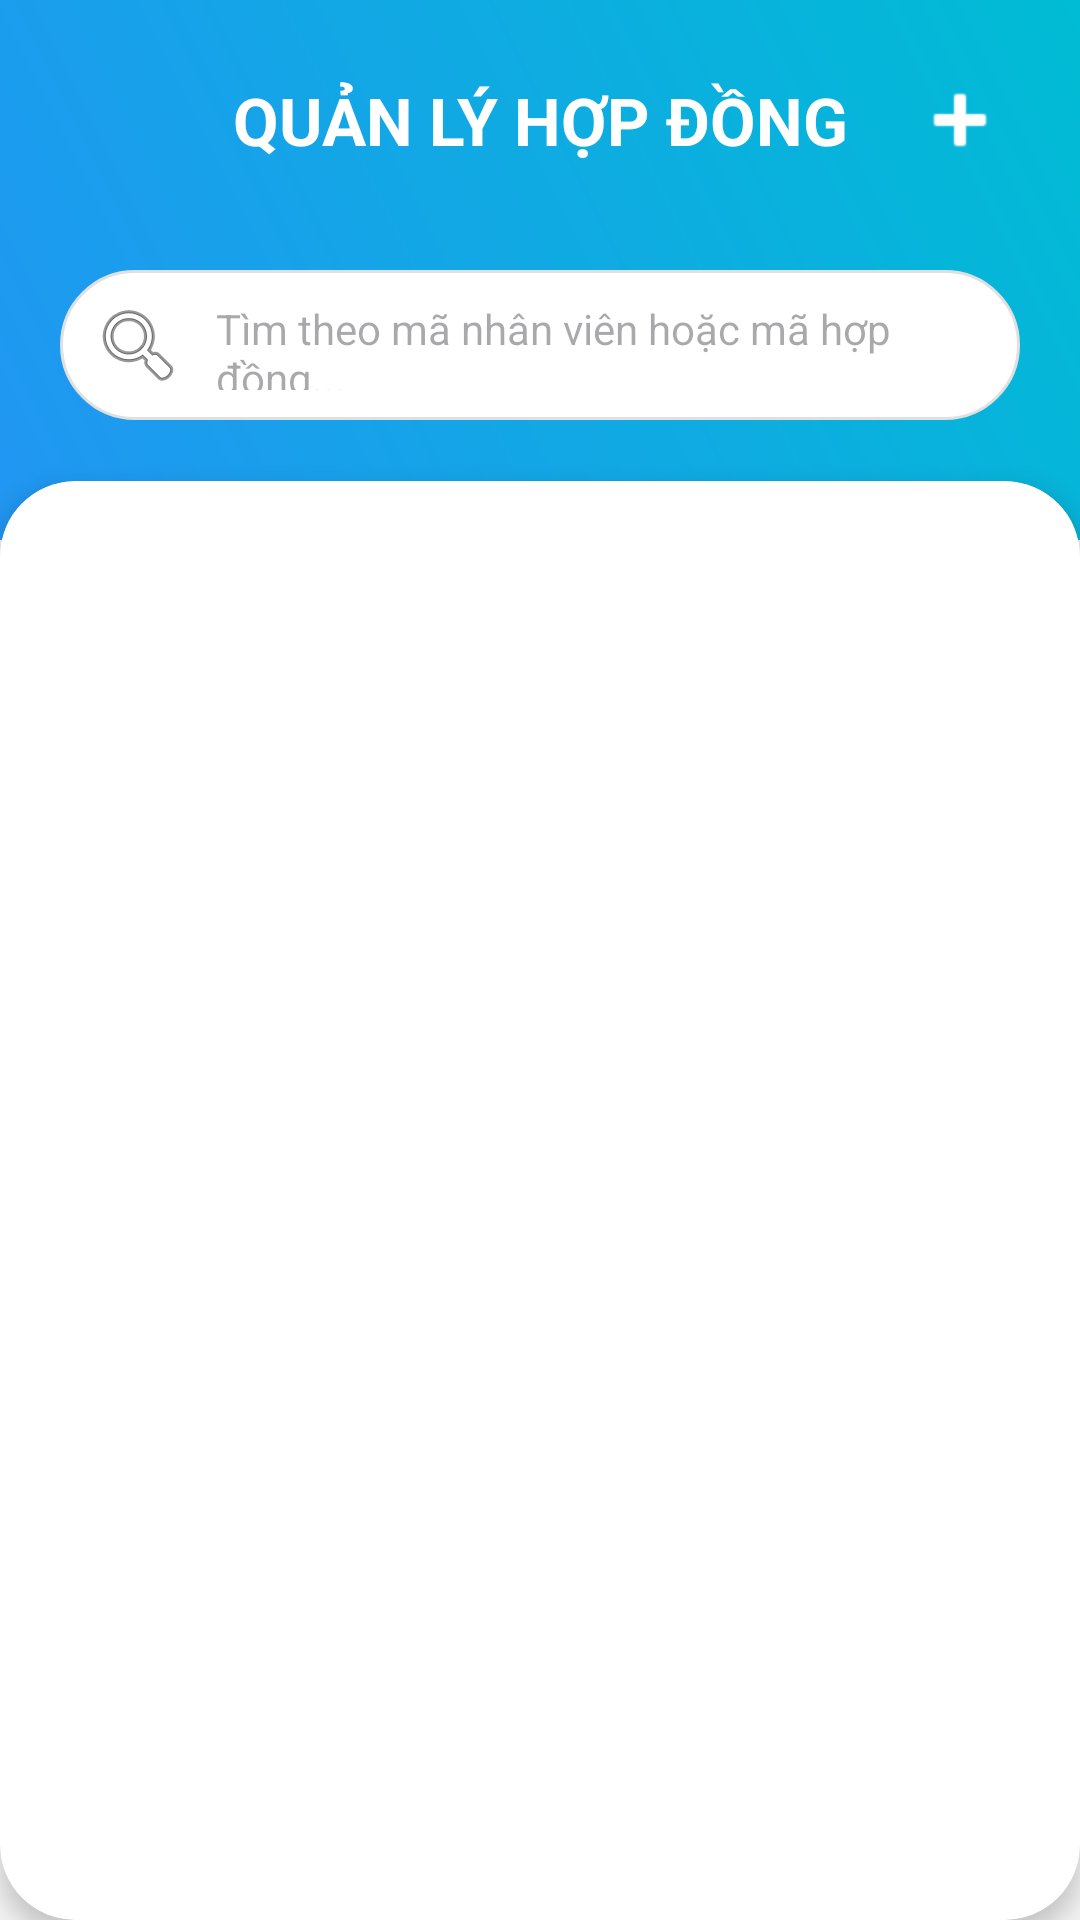

Android layout source for this screen:
<!-- AndroidManifest.xml: application theme Theme.BTL_Mobile_QLNS -->
<!-- res/layout/activity_quan_ly_hop_dong.xml -->
<?xml version="1.0" encoding="utf-8"?>
<LinearLayout xmlns:android="http://schemas.android.com/apk/res/android"
    xmlns:app="http://schemas.android.com/apk/res-auto"
    android:layout_width="match_parent"
    android:layout_height="match_parent"
    android:orientation="vertical"
    android:background="#f5f5f5">

    
    <LinearLayout
        android:layout_width="match_parent"
        android:layout_height="180dp"
        android:background="@drawable/header_gradient"
        android:orientation="vertical"
        android:padding="20dp">

        <LinearLayout
            android:layout_width="match_parent"
            android:layout_height="wrap_content"
            android:orientation="horizontal"
            android:gravity="center_vertical">

            <TextView
                android:layout_width="0dp"
                android:layout_height="wrap_content"
                android:layout_weight="1"
                android:text="QUẢN LÝ HỢP ĐỒNG"
                android:textColor="@color/white"
                android:textSize="22sp"
                android:textStyle="bold"
                android:gravity="center"
                android:layout_marginStart="40dp" />

            <ImageButton
                android:id="@+id/btn_add_hop_dong"
                android:layout_width="40dp"
                android:layout_height="40dp"
                android:background="?attr/selectableItemBackgroundBorderless"
                android:src="@android:drawable/ic_input_add"
                app:tint="@color/white" />
        </LinearLayout>

        <EditText
            android:id="@+id/et_search_hop_dong"
            android:layout_width="match_parent"
            android:layout_height="50dp"
            android:layout_marginTop="30dp"
            android:background="@drawable/search_background"
            android:drawableStart="@android:drawable/ic_menu_search"
            android:drawablePadding="10dp"
            android:hint="Tìm theo mã nhân viên hoặc mã hợp đồng..."
            android:padding="10dp"
            android:textSize="14sp" />
    </LinearLayout>

    <androidx.cardview.widget.CardView
        android:layout_width="match_parent"
        android:layout_height="match_parent"
        android:layout_marginTop="-20dp"
        app:cardCornerRadius="25dp"
        app:cardElevation="5dp">

        <ListView
            android:id="@+id/lv_hop_dong"
            android:layout_width="match_parent"
            android:layout_height="match_parent"
            android:divider="@android:color/transparent"
            android:dividerHeight="10dp"
            android:padding="16dp"
            android:clipToPadding="false" />
            
        <TextView
            android:id="@+id/tv_empty"
            android:layout_width="wrap_content"
            android:layout_height="wrap_content"
            android:text="Chưa có hợp đồng nào"
            android:layout_gravity="center"
            android:visibility="gone"/>
    </androidx.cardview.widget.CardView>

</LinearLayout>
<!-- resources referenced by this layout -->
<resources>
  <!-- drawable header_gradient (drawable) -->
  <?xml version="1.0" encoding="utf-8"?>
  <shape xmlns:android="http://schemas.android.com/apk/res/android">
      <gradient
          android:startColor="#2196F3"
          android:endColor="#00BCD4"
          android:angle="45"/>
  </shape>
  <!-- drawable search_background (drawable) -->
  <?xml version="1.0" encoding="utf-8"?>
  <shape xmlns:android="http://schemas.android.com/apk/res/android">
      <solid android:color="@color/white"/>
      <corners android:radius="25dp"/>
      <stroke android:width="1dp" android:color="#E0E0E0"/>
  </shape>
  <style name="Theme.BTL_Mobile_QLNS" parent="Base.Theme.BTL_Mobile_QLNS" />
  <style name="Base.Theme.BTL_Mobile_QLNS" parent="Theme.Material3.DayNight.NoActionBar">
          
          
      </style>
  <!-- not gathered from this repository: default colours our renderer supplied (Android Studio template values) -->
  <color name="white">#FFFFFFFF</color>
</resources>
